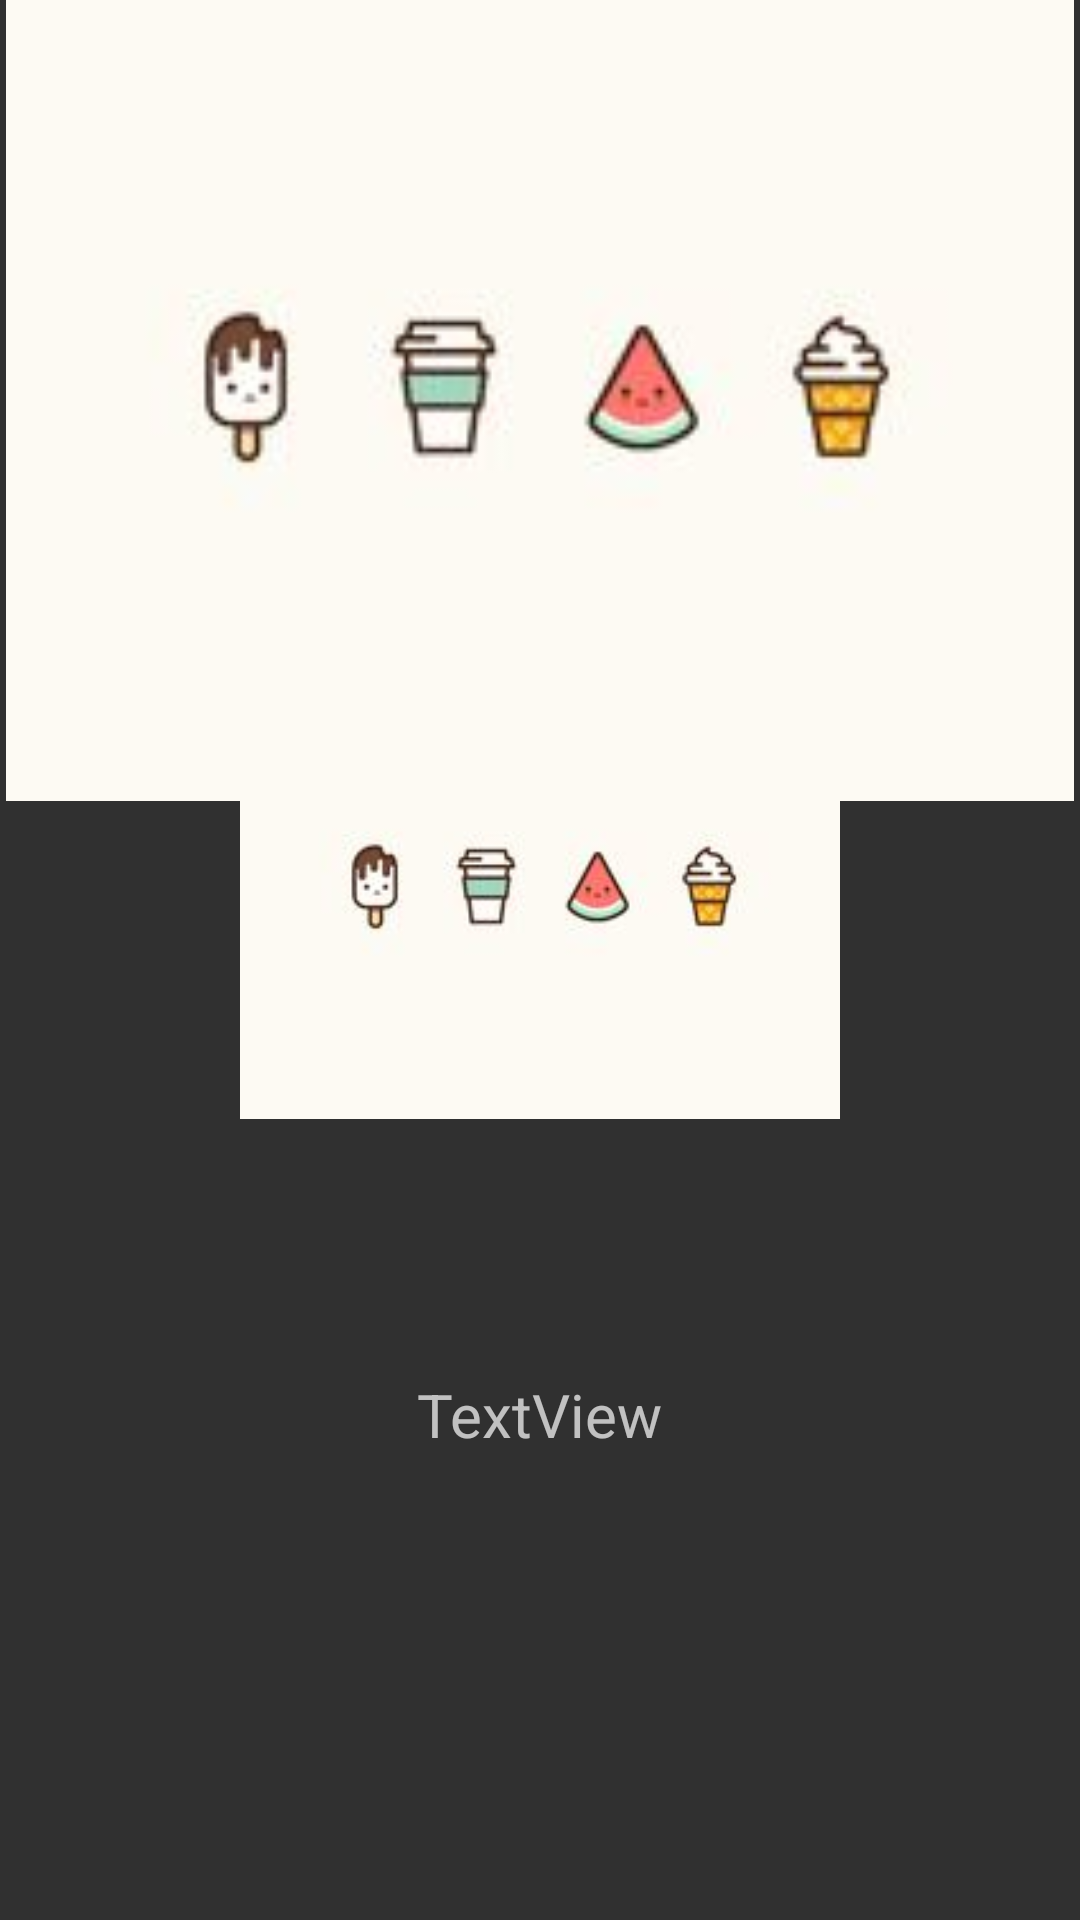

This screen was rendered from an Android layout file. Write that file and the resources it references.
<!-- AndroidManifest.xml: application theme AppTheme -->
<!-- res/layout/movielayout.xml -->
<?xml version="1.0" encoding="utf-8"?>
<androidx.constraintlayout.widget.ConstraintLayout
    xmlns:android="http://schemas.android.com/apk/res/android"
    xmlns:app="http://schemas.android.com/apk/res-auto"
    xmlns:tools="http://schemas.android.com/tools"
    android:layout_width="match_parent"
    android:layout_height="match_parent">

    <ImageView
        android:id="@+id/backdropmain"
        android:layout_width="match_parent"
        android:layout_height="267dp"
        app:layout_constraintEnd_toEndOf="parent"
        app:layout_constraintStart_toStartOf="parent"
        app:layout_constraintTop_toTopOf="parent"
        app:srcCompat="@drawable/smalll"
        tools:layout_editor_absoluteX="-3dp"
        tools:layout_editor_absoluteY="1dp" />

    <ImageView
        android:id="@+id/mainposter"
        android:layout_width="200dp"
        android:layout_height="300dp"

        android:layout_marginTop="148dp"
        app:layout_constraintEnd_toEndOf="parent"
        app:layout_constraintStart_toStartOf="parent"
        app:layout_constraintTop_toTopOf="@+id/backdropmain"
        app:srcCompat="@drawable/smalll" />

    <TextView
        android:id="@+id/textView"
        android:layout_width="wrap_content"
        android:layout_height="wrap_content"
        android:layout_marginTop="10dp"
        android:textSize="20sp"
        app:layout_constraintStart_toStartOf="parent"
        app:layout_constraintEnd_toEndOf="parent"
        app:layout_constraintTop_toBottomOf="@id/mainposter"
        android:text="TextView"/>

</androidx.constraintlayout.widget.ConstraintLayout>
<!-- resources referenced by this layout -->
<resources>
  <!-- drawable smalll: jpg bitmap (drawable, 2688 bytes) -->
  <style name="AppTheme" parent="Theme.AppCompat.NoActionBar">
          
          <item name="colorPrimary">@android:color/white</item>
          <item name="colorPrimaryDark">@android:color/transparent</item>
          <item name="colorAccent">@color/colorAccent</item>
      </style>
  <!-- not gathered from this repository: default colours our renderer supplied (Android Studio template values) -->
  <color name="colorAccent">#FF03DAC5</color>
</resources>
